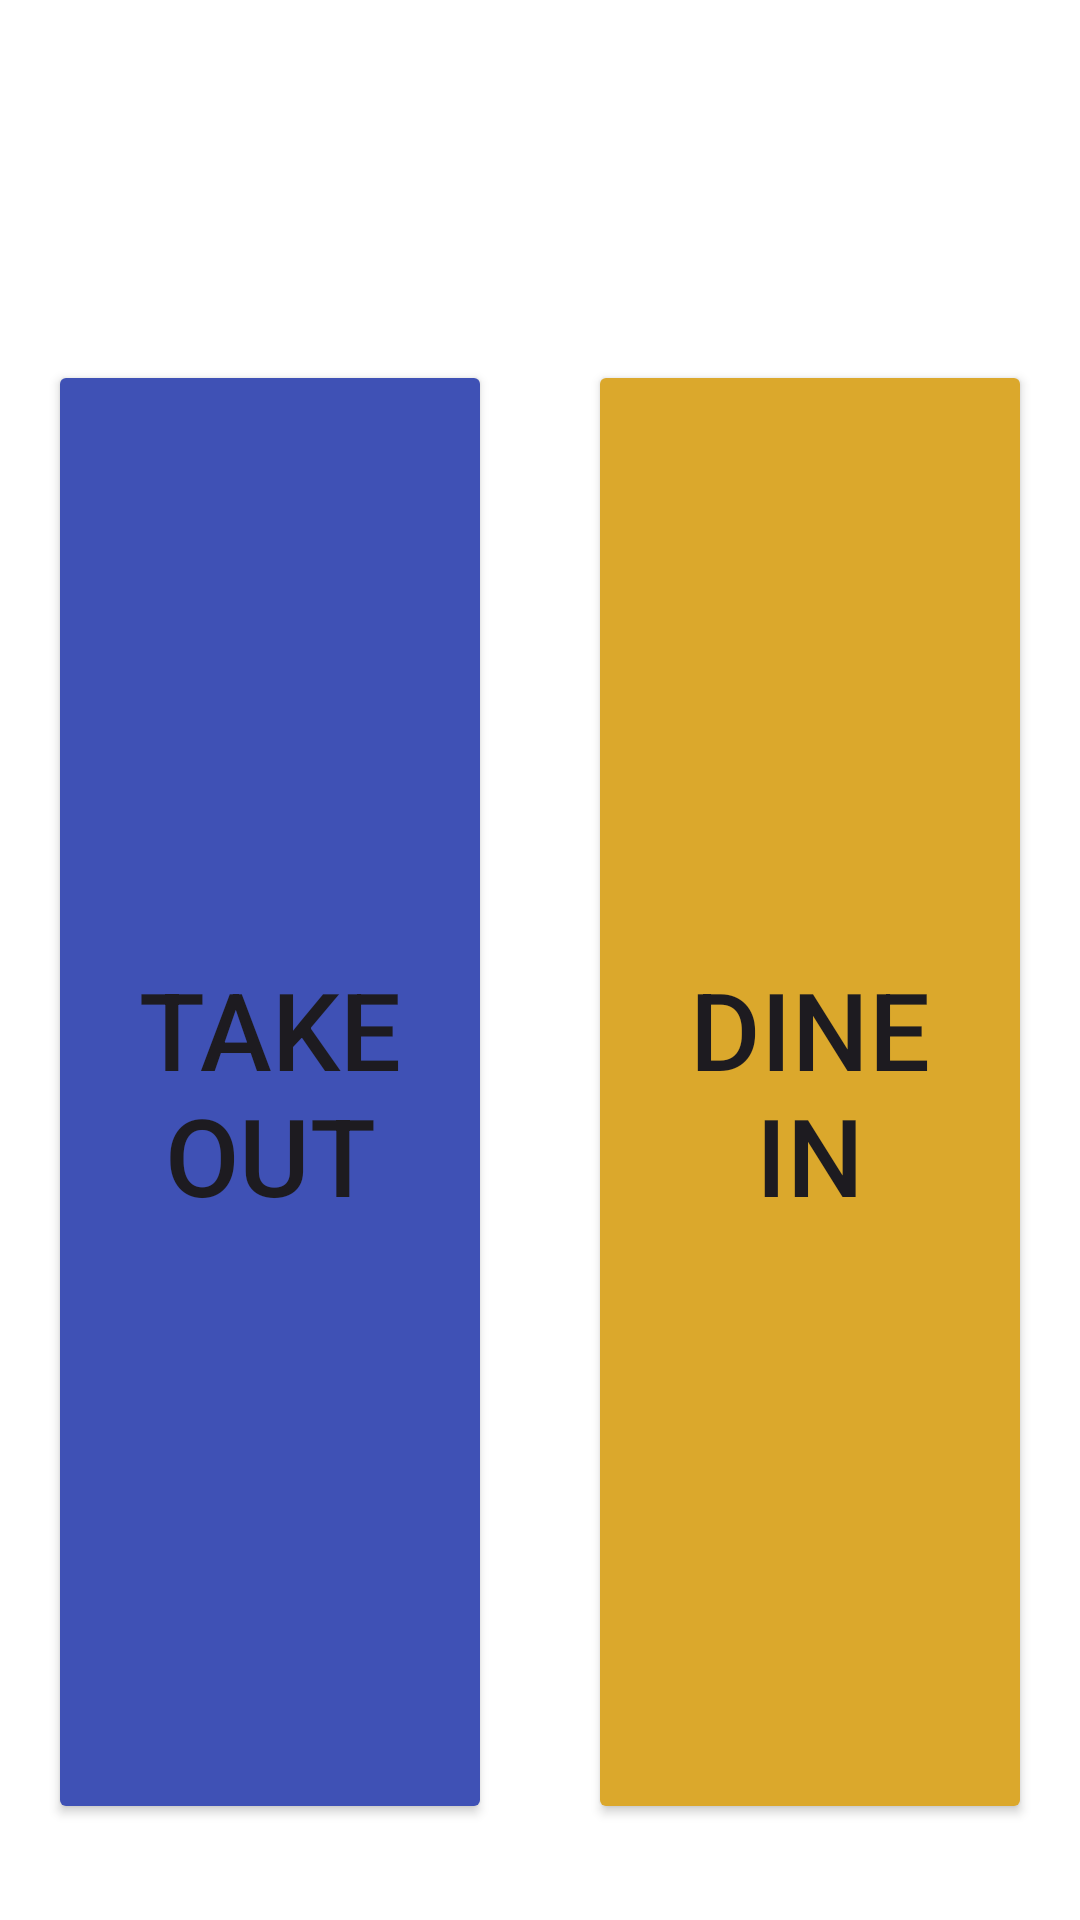

Produce the Android XML layout that renders to this screen, including the resource entries it uses.
<!-- AndroidManifest.xml: application theme Theme.SelfServeKiosk -->
<!-- res/layout/activity_order_type.xml -->
<?xml version="1.0" encoding="utf-8"?>
<LinearLayout xmlns:android="http://schemas.android.com/apk/res/android"
    xmlns:app="http://schemas.android.com/apk/res-auto"
    xmlns:tools="http://schemas.android.com/tools"
    android:id="@+id/orderTypeLayout"
    android:layout_width="match_parent"
    android:layout_height="match_parent"
    android:background="@color/white"
    android:gravity="center"
    android:orientation="vertical">

    <Space
        android:layout_width="match_parent"
        android:layout_height="120dp"
        android:layout_gravity="center|start" />

    <LinearLayout
        android:layout_width="match_parent"
        android:layout_height="match_parent"
        android:gravity="center"
        android:orientation="horizontal">

        <Button
            android:id="@+id/btnTakeOut"
            android:layout_width="0dp"
            android:layout_height="match_parent"
            android:layout_margin="16dp"
            android:layout_weight="1"
            android:backgroundTint="#3F51B5"
            android:text="Take out"
            android:textSize="36sp"
            app:cornerRadius="10dp"
            app:icon="@drawable/fastfood_takeout_icon"
            app:iconSize="86dp" />

        <Button
            android:id="@+id/btnDineIn"
            android:layout_width="0dp"
            android:layout_height="match_parent"
            android:layout_margin="16dp"
            android:layout_weight="1"
            android:backgroundTint="#DBA82C"
            android:text="Dine In"
            android:textSize="36sp"
            app:cornerRadius="10dp"
            app:icon="@drawable/baseline_fastfood_24"
            app:iconSize="86dp" />

    </LinearLayout>

    <Space
        android:layout_width="match_parent"
        android:layout_height="32dp"
        android:layout_gravity="end" />

</LinearLayout>
<!-- resources referenced by this layout -->
<resources>
  <color name="white">#FFFFFFFF</color>
  <!-- drawable fastfood_takeout_icon: vector/xml drawable (drawable, 2270 chars, omitted) -->
  <style name="Theme.SelfServeKiosk" parent="Base.Theme.SelfServeKiosk" />
  <style name="Base.Theme.SelfServeKiosk" parent="Theme.Material3.DayNight.NoActionBar">
          
          
      </style>
</resources>
